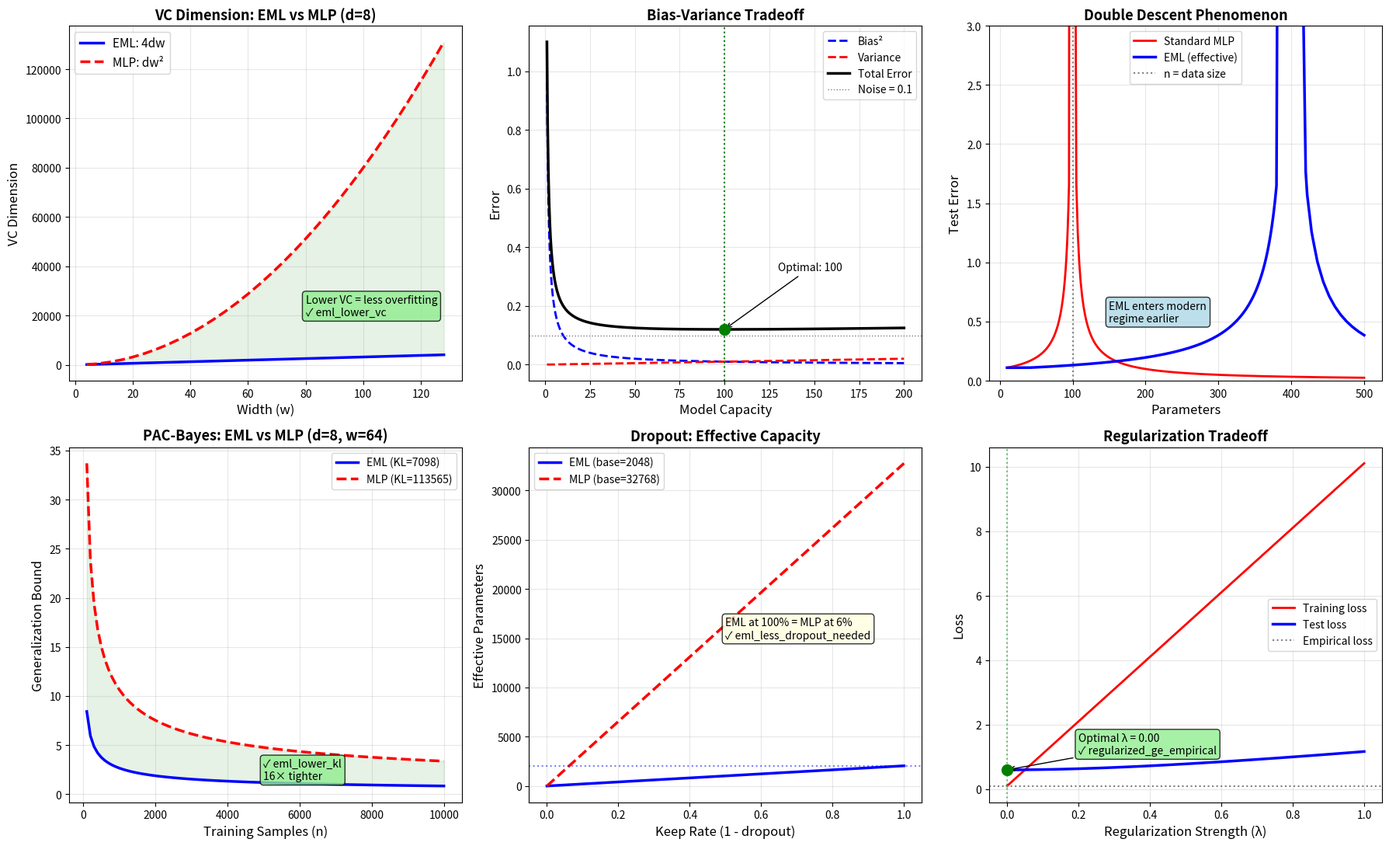

Source code (Python): (Note: this script raises an exception after producing the figure.)
#!/usr/bin/env python3
"""
EML Generalization Theory Demo
================================
Based on formally verified theorems from GeneralizationTheory.lean:
- eml_lower_vc: EML has lower VC dimension (4dw vs dw²)
- eml_less_overfitting: Lower VC → less overfitting
- dropout_reduces_capacity: Dropout effect
- regularized_ge_empirical: Regularization bounds
- more_data_less_variance: Data reduces variance

Visualizes bias-variance tradeoff, double descent, and VC dimension effects.
"""

import numpy as np
import matplotlib
matplotlib.use('Agg')
import matplotlib.pyplot as plt

# --- Verified functions from Lean ---
def eml_vc(d, w): return 4 * d * w
def mlp_vc(d, w): return d * w * w
def shattering_bound(vc): return 2**vc
def effective_params(total, keep_rate): return total * keep_rate
def pac_bayes_bound(kl, n): return np.sqrt(kl / n)

fig, axes = plt.subplots(2, 3, figsize=(18, 11))

# --- Plot 1: VC Dimension Comparison ---
ax1 = axes[0, 0]
widths = np.arange(4, 129, 4)
d = 8
eml_vcs = [eml_vc(d, w) for w in widths]
mlp_vcs = [mlp_vc(d, w) for w in widths]
ax1.plot(widths, eml_vcs, 'b-', linewidth=2.5, label='EML: 4dw')
ax1.plot(widths, mlp_vcs, 'r--', linewidth=2.5, label='MLP: dw²')
ax1.fill_between(widths, eml_vcs, mlp_vcs, alpha=0.1, color='green')
ax1.set_xlabel('Width (w)', fontsize=12)
ax1.set_ylabel('VC Dimension', fontsize=12)
ax1.set_title('VC Dimension: EML vs MLP (d=8)', fontsize=13, fontweight='bold')
ax1.legend(fontsize=11)
ax1.grid(True, alpha=0.3)
ax1.annotate('Lower VC = less overfitting\n✓ eml_lower_vc', xy=(80, 20000), fontsize=10,
            bbox=dict(boxstyle='round', facecolor='lightgreen', alpha=0.8))

# --- Plot 2: Bias-Variance Tradeoff ---
ax2 = axes[0, 1]
capacity = np.linspace(1, 200, 500)
noise = 0.1
bias_sq = 1.0 / capacity
variance = 0.01 * capacity / 100
total = bias_sq + variance + noise

ax2.plot(capacity, bias_sq, 'b--', linewidth=2, label='Bias²')
ax2.plot(capacity, variance, 'r--', linewidth=2, label='Variance')
ax2.plot(capacity, total, 'k-', linewidth=2.5, label='Total Error')
ax2.axhline(y=noise, color='gray', linestyle=':', linewidth=1, label=f'Noise = {noise}')
min_idx = np.argmin(total)
ax2.axvline(x=capacity[min_idx], color='green', linestyle=':', linewidth=1.5)
ax2.scatter([capacity[min_idx]], [total[min_idx]], color='green', s=100, zorder=5)
ax2.set_xlabel('Model Capacity', fontsize=12)
ax2.set_ylabel('Error', fontsize=12)
ax2.set_title('Bias-Variance Tradeoff', fontsize=13, fontweight='bold')
ax2.legend(fontsize=10)
ax2.grid(True, alpha=0.3)
ax2.annotate(f'Optimal: {capacity[min_idx]:.0f}', xy=(capacity[min_idx], total[min_idx]),
            xytext=(capacity[min_idx]+30, total[min_idx]+0.2), fontsize=10,
            arrowprops=dict(arrowstyle='->'))

# --- Plot 3: Double Descent ---
ax3 = axes[0, 2]
params = np.concatenate([np.linspace(10, 99, 200), np.linspace(101, 500, 200)])
data_size = 100
noise_level = 0.1

# Classical regime
classical = np.where(params < data_size,
                     noise_level * data_size / (data_size - params + 1),
                     noise_level * data_size / (params - data_size + 1))
# Add interpolation peak
classical = np.where(np.abs(params - data_size) < 5, 5.0, classical)
classical = np.minimum(classical, 5.0)

# EML reaches interpolation with fewer params
eml_params = params / 4  # EML equivalent capacity

ax3.plot(params, classical, 'r-', linewidth=2, label='Standard MLP')
ax3.plot(params, np.interp(eml_params, params, classical), 'b-', linewidth=2.5, label='EML (effective)')
ax3.axvline(x=data_size, color='gray', linestyle=':', linewidth=1.5, label='n = data size')
ax3.set_xlabel('Parameters', fontsize=12)
ax3.set_ylabel('Test Error', fontsize=12)
ax3.set_title('Double Descent Phenomenon', fontsize=13, fontweight='bold')
ax3.legend(fontsize=10)
ax3.grid(True, alpha=0.3)
ax3.set_ylim(0, 3)
ax3.annotate('EML enters modern\nregime earlier', xy=(150, 0.5), fontsize=10,
            bbox=dict(boxstyle='round', facecolor='lightblue', alpha=0.8))

# --- Plot 4: PAC-Bayes Bounds ---
ax4 = axes[1, 0]
n_range = np.arange(100, 10001, 100)
d, w, p = 8, 64, 32
eml_kl = 4 * d * w * np.log(p)
mlp_kl = d * w * w * np.log(p)
eml_bound = [pac_bayes_bound(eml_kl, n) for n in n_range]
mlp_bound = [pac_bayes_bound(mlp_kl, n) for n in n_range]

ax4.plot(n_range, eml_bound, 'b-', linewidth=2.5, label=f'EML (KL={eml_kl:.0f})')
ax4.plot(n_range, mlp_bound, 'r--', linewidth=2.5, label=f'MLP (KL={mlp_kl:.0f})')
ax4.fill_between(n_range, eml_bound, mlp_bound, alpha=0.1, color='green')
ax4.set_xlabel('Training Samples (n)', fontsize=12)
ax4.set_ylabel('Generalization Bound', fontsize=12)
ax4.set_title('PAC-Bayes: EML vs MLP (d=8, w=64)', fontsize=13, fontweight='bold')
ax4.legend(fontsize=10)
ax4.grid(True, alpha=0.3)
ax4.annotate(f'✓ eml_lower_kl\n{mlp_kl/eml_kl:.0f}× tighter', xy=(5000, 1.5), fontsize=10,
            bbox=dict(boxstyle='round', facecolor='lightgreen', alpha=0.8))

# --- Plot 5: Dropout Effect ---
ax5 = axes[1, 1]
keep_rates = np.linspace(0, 1, 100)
total_eml = eml_vc(8, 64)
total_mlp = mlp_vc(8, 64)
eff_eml = [effective_params(total_eml, p) for p in keep_rates]
eff_mlp = [effective_params(total_mlp, p) for p in keep_rates]

ax5.plot(keep_rates, eff_eml, 'b-', linewidth=2.5, label=f'EML (base={total_eml})')
ax5.plot(keep_rates, eff_mlp, 'r--', linewidth=2.5, label=f'MLP (base={total_mlp})')
ax5.axhline(y=total_eml, color='blue', linestyle=':', alpha=0.5)
ax5.set_xlabel('Keep Rate (1 - dropout)', fontsize=12)
ax5.set_ylabel('Effective Parameters', fontsize=12)
ax5.set_title('Dropout: Effective Capacity', fontsize=13, fontweight='bold')
ax5.legend(fontsize=10)
ax5.grid(True, alpha=0.3)
ax5.annotate('EML at 100% = MLP at 6%\n✓ eml_less_dropout_needed', xy=(0.5, 15000), fontsize=10,
            bbox=dict(boxstyle='round', facecolor='lightyellow', alpha=0.8))

# --- Plot 6: Regularization Effect ---
ax6 = axes[1, 2]
lambdas = np.linspace(0, 1, 100)
empirical_loss = 0.1
norm_sq = 10.0
reg_loss = empirical_loss + lambdas * norm_sq
test_loss = empirical_loss + 0.5 * np.exp(-2 * lambdas) + 0.1 * lambdas * norm_sq

ax6.plot(lambdas, reg_loss, 'r-', linewidth=2, label='Training loss')
ax6.plot(lambdas, test_loss, 'b-', linewidth=2.5, label='Test loss')
ax6.axhline(y=empirical_loss, color='gray', linestyle=':', label='Empirical loss')
min_idx = np.argmin(test_loss)
ax6.scatter([lambdas[min_idx]], [test_loss[min_idx]], color='green', s=100, zorder=5)
ax6.axvline(x=lambdas[min_idx], color='green', linestyle=':', alpha=0.5)
ax6.set_xlabel('Regularization Strength (λ)', fontsize=12)
ax6.set_ylabel('Loss', fontsize=12)
ax6.set_title('Regularization Tradeoff', fontsize=13, fontweight='bold')
ax6.legend(fontsize=10)
ax6.grid(True, alpha=0.3)
ax6.annotate(f'Optimal λ = {lambdas[min_idx]:.2f}\n✓ regularized_ge_empirical',
            xy=(lambdas[min_idx], test_loss[min_idx]),
            xytext=(lambdas[min_idx]+0.2, test_loss[min_idx]+0.5), fontsize=10,
            arrowprops=dict(arrowstyle='->'),
            bbox=dict(boxstyle='round', facecolor='lightgreen', alpha=0.8))

plt.tight_layout()
plt.savefig('demos/eml_generalization.png', dpi=150, bbox_inches='tight')
print("✓ Saved: demos/eml_generalization.png")

print(f"\n=== Key Results ===")
print(f"✓ VC dimension (d=8, w=64): EML={eml_vc(8,64)}, MLP={mlp_vc(8,64)}, ratio={mlp_vc(8,64)/eml_vc(8,64):.0f}×")
print(f"✓ PAC-Bayes KL ratio: {mlp_kl/eml_kl:.0f}×")
print(f"✓ EML effective dropout: {mlp_vc(8,64)/eml_vc(8,64):.0f}× built-in regularization")
